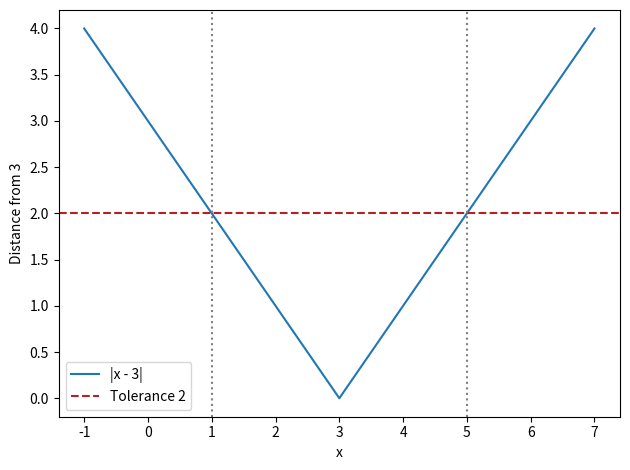
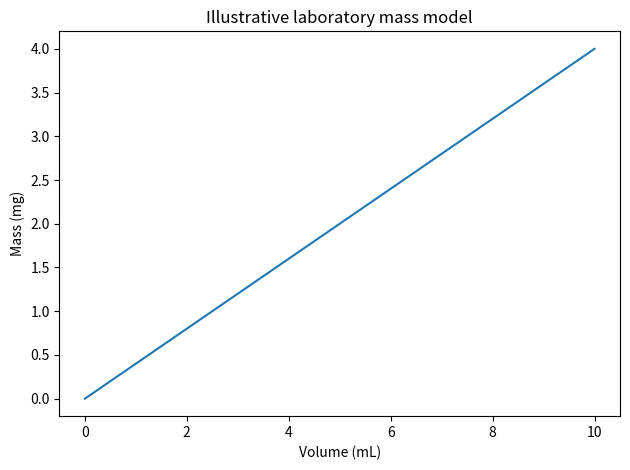

Write Python code to recreate these figures, in order.
"""Chapter 1 parallel Python laboratory. Requires matplotlib."""
import math
import matplotlib.pyplot as plt
# Lab A
print('(-3)^2:', (-3)**2)
print('-(3^2):', -(3**2))
print('Scientific notation:', (2.4e6)*0.015)
print('0.1 + 0.2:', 0.1+0.2)
print('Exact equality:', 0.1+0.2 == 0.3)
print('Approximate equality:', math.isclose(0.1+0.2,0.3))
for x in [-2,1,4]:
    original=(x*x-9)/(x*x-3*x)
    simplified=(x+3)/x
    print('x, original, simplified:', x, original, simplified)
# Lab B
xs=[-1+8*i/500 for i in range(501)]
plt.figure()
plt.plot(xs,[abs(x-3) for x in xs],label='|x - 3|')
plt.axhline(2,color='firebrick',linestyle='--',label='Tolerance 2')
for boundary in (1,5): plt.axvline(boundary,color='gray',linestyle=':')
plt.xlabel('x'); plt.ylabel('Distance from 3'); plt.legend(); plt.tight_layout()
plt.savefig('chapter01_tolerance_python.png',dpi=180); plt.close()
print('Boundary checks:', [(x,abs(x-3)) for x in (1,3,5)])
# Lab C
print('Mass in mg:',0.075*1000)
v=[10*i/100 for i in range(101)]
plt.figure(); plt.plot(v,[0.4*z for z in v]); plt.xlabel('Volume (mL)')
plt.ylabel('Mass (mg)'); plt.title('Illustrative laboratory mass model')
plt.tight_layout(); plt.savefig('chapter01_mass_model_python.png',dpi=180); plt.close()
